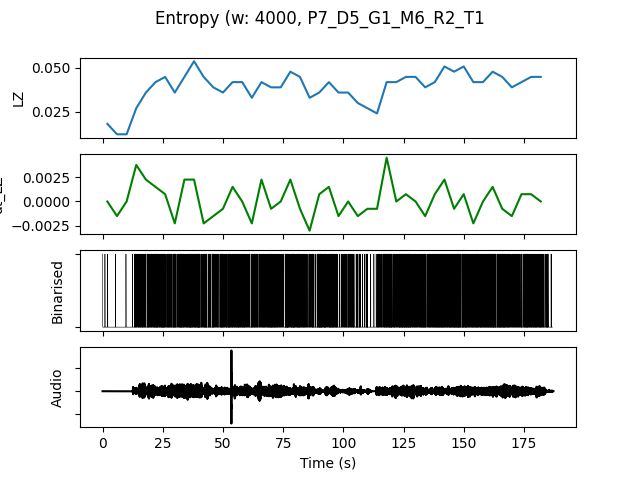

The table this chart was drawn from, first rows:
, t0, LZ, dt_LZ, IOI, nCounts
0.0, 0.0, 0.01795, 0.0, 5333, 3
4.0, 4.0, 0.01197, -0.001496, 16000, 1
8.0, 8.0, 0.01197, 0.0, 16000, 1
12.0, 12.0, 0.02692, 0.003739, 1231, 13
16.0, 16.0, 0.0359, 0.002244, 1000, 16
20.0, 20.0, 0.04188, 0.001496, 842.1, 19
24.0, 24.0, 0.04487, 0.0007479, 800.0, 20
28.0, 28.0, 0.0359, -0.002244, 1000, 16
32.0, 32.0, 0.04487, 0.002244, 842.1, 19
36.0, 36.0, 0.05385, 0.002244, 695.7, 23
40.0, 40.0, 0.04487, -0.002244, 941.2, 17
44.0, 44.0, 0.03889, -0.001496, 941.2, 17
48.0, 48.0, 0.0359, -0.0007479, 941.2, 17
52.0, 52.0, 0.04188, 0.001496, 842.1, 19
56.0, 56.0, 0.04188, 0.0, 842.1, 19
60.0, 60.0, 0.03291, -0.002244, 1143, 14
64.0, 64.0, 0.04188, 0.002244, 1000, 16
68.0, 68.0, 0.03889, -0.0007479, 842.1, 19
72.0, 72.0, 0.03889, 0.0, 1333, 12
76.0, 76.0, 0.04786, 0.002244, 666.7, 24
80.0, 80.0, 0.04487, -0.0007479, 842.1, 19
84.0, 84.0, 0.03291, -0.002991, 1143, 14
88.0, 88.0, 0.0359, 0.0007479, 888.9, 18
92.0, 92.0, 0.04188, 0.001496, 842.1, 19
96.0, 96.0, 0.0359, -0.001496, 1143, 14
100.0, 100.0, 0.0359, 0.0, 1000, 16
104.0, 104.0, 0.02991, -0.001496, 1231, 13
108.0, 108.0, 0.02692, -0.0007479, 1778, 9
112.0, 112.0, 0.02393, -0.0007479, 1778, 9
116.0, 116.0, 0.04188, 0.004487, 888.9, 18
120.0, 120.0, 0.04188, 0.0, 888.9, 18
124.0, 124.0, 0.04487, 0.0007479, 727.3, 22
128.0, 128.0, 0.04487, 0.0, 941.2, 17
132.0, 132.0, 0.03889, -0.001496, 941.2, 17
136.0, 136.0, 0.04188, 0.0007479, 842.1, 19
140.0, 140.0, 0.05085, 0.002244, 800.0, 20
144.0, 144.0, 0.04786, -0.0007479, 695.7, 23
148.0, 148.0, 0.05085, 0.0007479, 727.3, 22
152.0, 152.0, 0.04188, -0.002244, 842.1, 19
156.0, 156.0, 0.04188, 0.0, 842.1, 19
160.0, 160.0, 0.04786, 0.001496, 727.3, 22
164.0, 164.0, 0.04487, -0.0007479, 761.9, 21
168.0, 168.0, 0.03889, -0.001496, 1067, 15
172.0, 172.0, 0.04188, 0.0007479, 1067, 15
176.0, 176.0, 0.04487, 0.0007479, 842.1, 19
180.0, 180.0, 0.04487, 0.0, 888.9, 18
